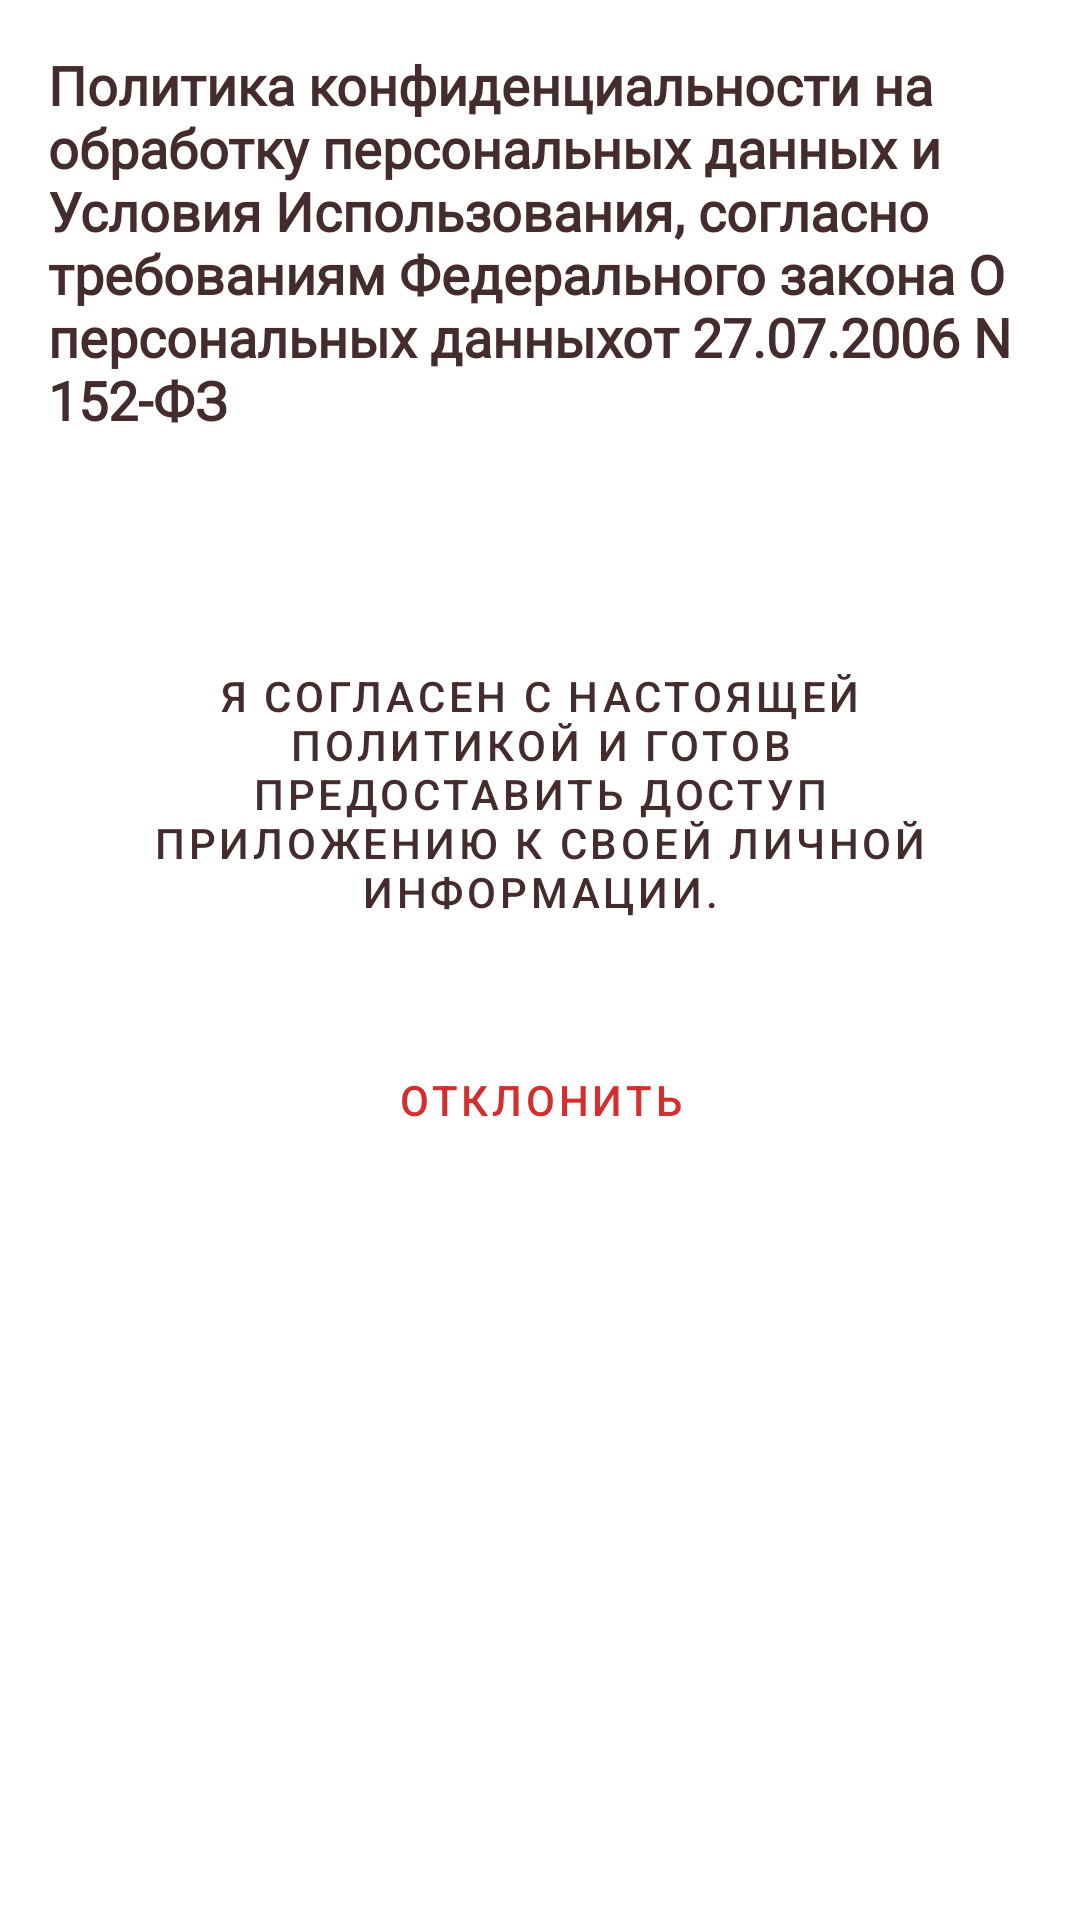

Write the Android layout XML for this screen, with the resource values it uses.
<!-- AndroidManifest.xml: application theme AppTheme -->
<!-- res/layout/fragment_policy.xml -->
<?xml version="1.0" encoding="utf-8"?>
<androidx.core.widget.NestedScrollView xmlns:android="http://schemas.android.com/apk/res/android"
    xmlns:tools="http://schemas.android.com/tools"
    android:layout_width="match_parent"
    android:layout_height="match_parent"
    tools:context=".ui.policy.Policy">

    <LinearLayout
        android:layout_width="match_parent"
        android:layout_height="match_parent"
        android:orientation="vertical">

        <TextView
            android:layout_width="match_parent"
            android:layout_height="wrap_content"
            android:layout_marginStart="@dimen/fab_margin"
            android:layout_marginTop="@dimen/fab_margin"
            android:layout_marginEnd="@dimen/fab_margin"
            android:layout_marginBottom="@dimen/small_components_dimen"
            android:fontFamily="@font/rubik_medium"
            android:textSize="18sp"
            android:textStyle="bold"
            android:text="@string/policyNameTextView"/>

        <TextView
            android:id="@+id/policy_text"
            android:layout_margin="@dimen/fab_margin"
            android:fontFamily="@font/rubik_medium"
            android:layout_width="match_parent"
            android:layout_height="match_parent"/>

        <Button
            android:id="@+id/accept_policy"
            style="@style/Widget.MaterialComponents.Button"
            android:layout_width="match_parent"
            android:layout_height="wrap_content"
            android:layout_margin="@dimen/fab_margin"
            android:backgroundTint="@color/colorAcceptable"
            android:text="Я согласен с настоящей политикой и готов предоставить доступ приложению к своей личной информации."
            android:textColor="@color/colorText" />

        <Button
            android:id="@+id/cancel_policy"
            style="@style/Widget.MaterialComponents.Button.OutlinedButton"
            android:layout_width="match_parent"
            android:layout_height="wrap_content"
            android:layout_margin="@dimen/fab_margin"
            android:text="Отклонить"
            android:textColor="@color/colorWarning" />

    </LinearLayout>


</androidx.core.widget.NestedScrollView>
<!-- resources referenced by this layout -->
<resources>
  <color name="colorAcceptable">#C1F883</color>
  <color name="colorText">#442C2E</color>
  <color name="colorWarning">#D32F2F</color>
  <dimen name="fab_margin">16dp</dimen>
  <dimen name="small_components_dimen">6dp</dimen>
  <string name="policyNameTextView">Политика конфиденциальности на обработку персональных данных и Условия Использования, согласно требованиям Федерального закона "О персональных данных" от 27.07.2006 N 152-ФЗ </string>
  <style name="AppTheme" parent="Theme.MaterialComponents.Light.NoActionBar">
          <item name="colorPrimary">@color/colorPrimary</item>
          <item name="colorPrimaryDark">@color/colorPrimaryDark</item>
          <item name="colorAccent">@color/colorAccent</item>
          <item name="colorSecondary">@color/colorSecondary</item>
          <item name="android:textColor">@color/colorText</item>
          <item name="colorControlNormal">@color/colorText</item>
          <item name="android:listDivider">@color/colorAccent</item>
      </style>
  <color name="colorPrimary">#FEDBD0</color>
  <color name="colorPrimaryDark">#442C2E</color>
  <color name="colorAccent">#FEDBD0</color>
  <color name="colorSecondary">#FEEAE6</color>
</resources>
